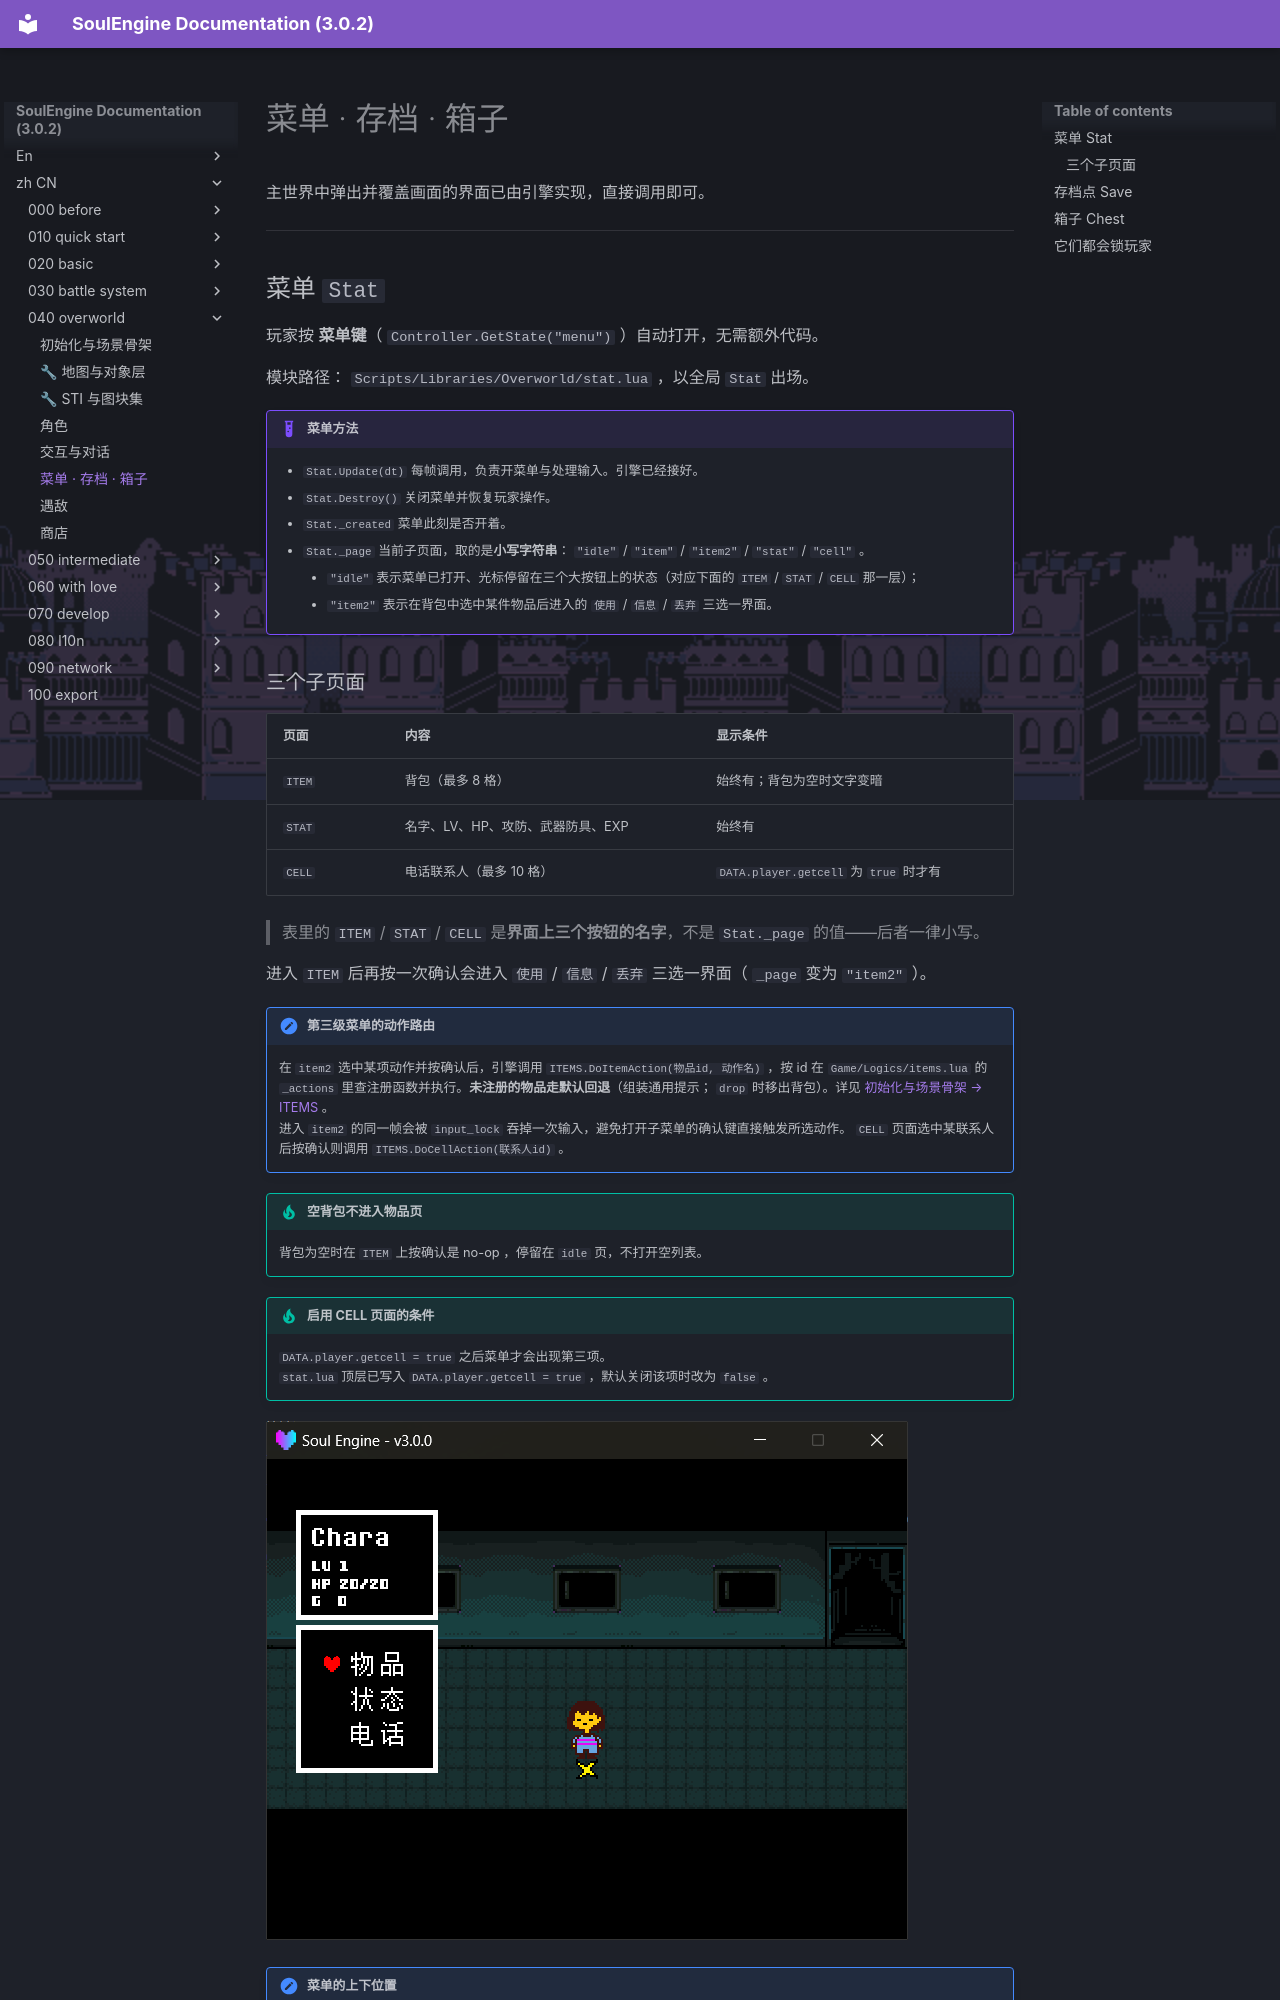

repository: AnskiyyRenew/SoulEngine-Documentation · page: zh_CN/040_overworld/040_menu/index.html · generator: mkdocs

---
title: 菜单 · 存档 · 箱子
---

主世界中弹出并覆盖画面的界面已由引擎实现，直接调用即可。

---

## 菜单 `Stat`

玩家按 **菜单键**（ `Controller.GetState("menu")` ）自动打开，无需额外代码。

模块路径： `Scripts/Libraries/Overworld/stat.lua` ，以全局 `Stat` 出场。

!!! example "菜单方法"
    - `Stat.Update(dt)` 每帧调用，负责开菜单与处理输入。引擎已经接好。
    - `Stat.Destroy()` 关闭菜单并恢复玩家操作。
    - `Stat._created` 菜单此刻是否开着。
    - `Stat._page` 当前子页面，取的是**小写字符串**： `"idle"` / `"item"` / `"item2"` / `"stat"` / `"cell"` 。
        - `"idle"` 表示菜单已打开、光标停留在三个大按钮上的状态（对应下面的 `ITEM` / `STAT` / `CELL` 那一层）；
        - `"item2"` 表示在背包中选中某件物品后进入的 `使用` / `信息` / `丢弃` 三选一界面。
